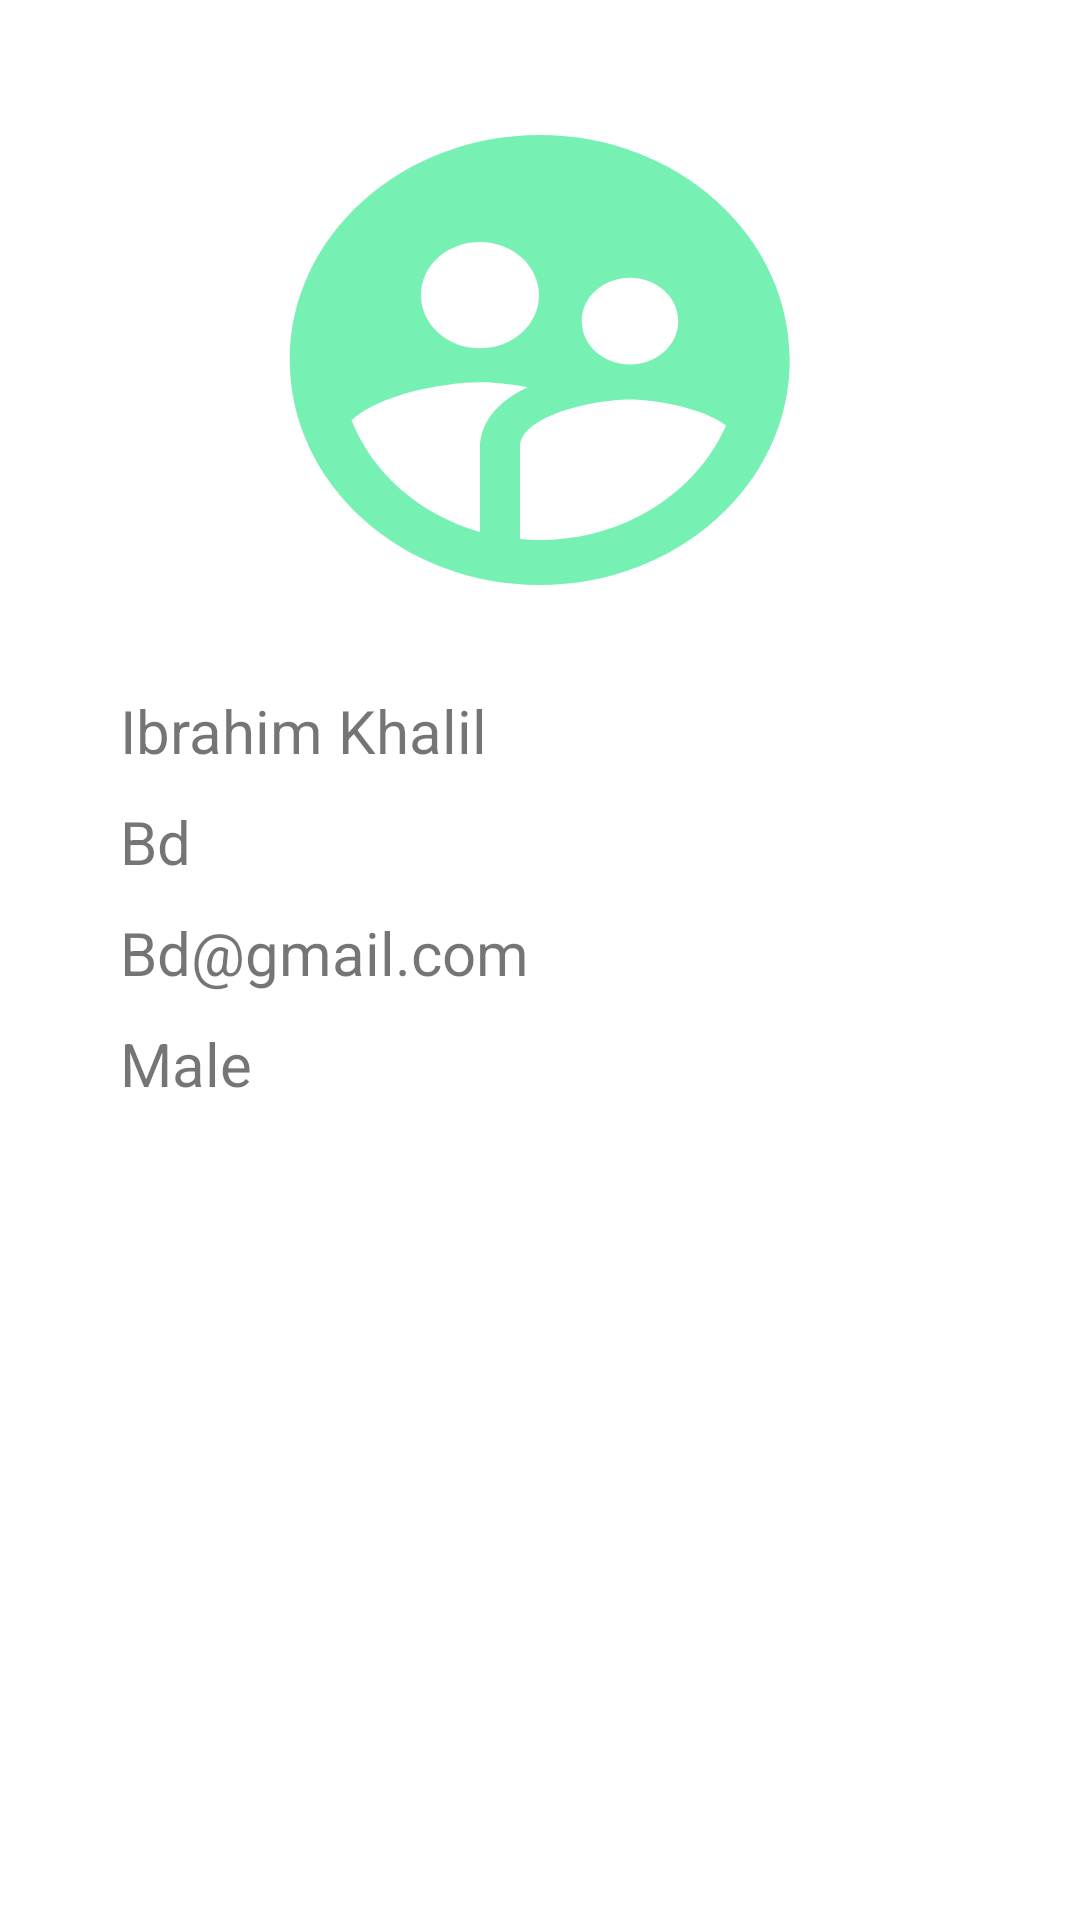

Layout XML and referenced resources for this Android screen:
<!-- AndroidManifest.xml: application theme Theme.RandomUser -->
<!-- res/layout/fragment_details.xml -->
<?xml version="1.0" encoding="utf-8"?>
<androidx.constraintlayout.widget.ConstraintLayout
    xmlns:android="http://schemas.android.com/apk/res/android"
    xmlns:tools="http://schemas.android.com/tools"
    android:layout_width="match_parent"
    android:layout_height="match_parent"
    xmlns:app="http://schemas.android.com/apk/res-auto"
    tools:context=".ui.fragment.DetailsFragment">

   <androidx.appcompat.widget.AppCompatImageView
       android:id="@+id/imageView"
       app:layout_constraintTop_toTopOf="parent"
       app:layout_constraintStart_toStartOf="parent"
       app:layout_constraintEnd_toEndOf="parent"
       android:src="@drawable/user"
       android:scaleType="fitXY"
       android:layout_marginTop="30dp"
       android:layout_width="200dp"
       android:layout_height="180dp"/>

    <androidx.appcompat.widget.AppCompatTextView
        android:id="@+id/name"
        android:text="Ibrahim Khalil"
        android:textSize="20sp"
        app:layout_constraintStart_toStartOf="parent"
        app:layout_constraintTop_toBottomOf="@id/imageView"
        android:layout_marginStart="40dp"
        android:layout_marginTop="20dp"
        android:layout_width="wrap_content"
        android:layout_height="wrap_content"/>

    <androidx.appcompat.widget.AppCompatTextView
        android:id="@+id/nationality"
        android:text="Bd"
        android:textSize="20sp"
        app:layout_constraintStart_toStartOf="parent"
        app:layout_constraintTop_toBottomOf="@id/name"
        android:layout_marginStart="40dp"
        android:layout_marginTop="10dp"
        android:layout_width="wrap_content"
        android:layout_height="wrap_content"/>

    <androidx.appcompat.widget.AppCompatTextView
        android:id="@+id/email"
        android:text="Bd@gmail.com"
        android:textSize="20sp"
        app:layout_constraintStart_toStartOf="parent"
        app:layout_constraintTop_toBottomOf="@id/nationality"
        android:layout_marginStart="40dp"
        android:layout_marginTop="10dp"
        android:layout_width="wrap_content"
        android:layout_height="wrap_content"/>

    <androidx.appcompat.widget.AppCompatTextView
        android:id="@+id/gender"
        android:text="Male"
        android:textSize="20sp"
        app:layout_constraintStart_toStartOf="parent"
        app:layout_constraintTop_toBottomOf="@id/email"
        android:layout_marginStart="40dp"
        android:layout_marginTop="10dp"
        android:layout_width="wrap_content"
        android:layout_height="wrap_content"/>

</androidx.constraintlayout.widget.ConstraintLayout>
<!-- resources referenced by this layout -->
<resources>
  <!-- drawable user (drawable) -->
  <vector android:height="30dp" android:tint="#76F1B3"
      android:viewportHeight="24" android:viewportWidth="24"
      android:width="30dp" xmlns:android="http://schemas.android.com/apk/res/android">
      <path android:fillColor="@android:color/white" android:pathData="M11.99,2c-5.52,0 -10,4.48 -10,10s4.48,10 10,10 10,-4.48 10,-10 -4.48,-10 -10,-10zM15.6,8.34c1.07,0 1.93,0.86 1.93,1.93 0,1.07 -0.86,1.93 -1.93,1.93 -1.07,0 -1.93,-0.86 -1.93,-1.93 -0.01,-1.07 0.86,-1.93 1.93,-1.93zM9.6,6.76c1.3,0 2.36,1.06 2.36,2.36 0,1.3 -1.06,2.36 -2.36,2.36s-2.36,-1.06 -2.36,-2.36c0,-1.31 1.05,-2.36 2.36,-2.36zM9.6,15.89v3.75c-2.4,-0.75 -4.3,-2.6 -5.14,-4.96 1.05,-1.12 3.67,-1.69 5.14,-1.69 0.53,0 1.2,0.08 1.9,0.22 -1.64,0.87 -1.9,2.02 -1.9,2.68zM11.99,20c-0.27,0 -0.53,-0.01 -0.79,-0.04v-4.07c0,-1.42 2.94,-2.13 4.4,-2.13 1.07,0 2.92,0.39 3.84,1.15 -1.17,2.97 -4.06,5.09 -7.45,5.09z"/>
  </vector>
  <style name="Theme.RandomUser" parent="Theme.MaterialComponents.DayNight">
          
          <item name="colorPrimary">@color/purple_700</item>
          <item name="colorPrimaryVariant">@color/purple_700</item>
          <item name="colorOnPrimary">@color/white</item>
          
          <item name="colorSecondary">@color/teal_200</item>
          <item name="colorSecondaryVariant">@color/teal_700</item>
          <item name="colorOnSecondary">@color/black</item>
          
          <item name="android:statusBarColor" tools:targetApi="l">?attr/colorPrimaryVariant</item>
          
      </style>
  <color name="purple_700">#FF3700B3</color>
  <color name="white">#FFFFFFFF</color>
  <color name="teal_200">#FF03DAC5</color>
  <color name="teal_700">#FF018786</color>
  <color name="black">#FF000000</color>
</resources>
